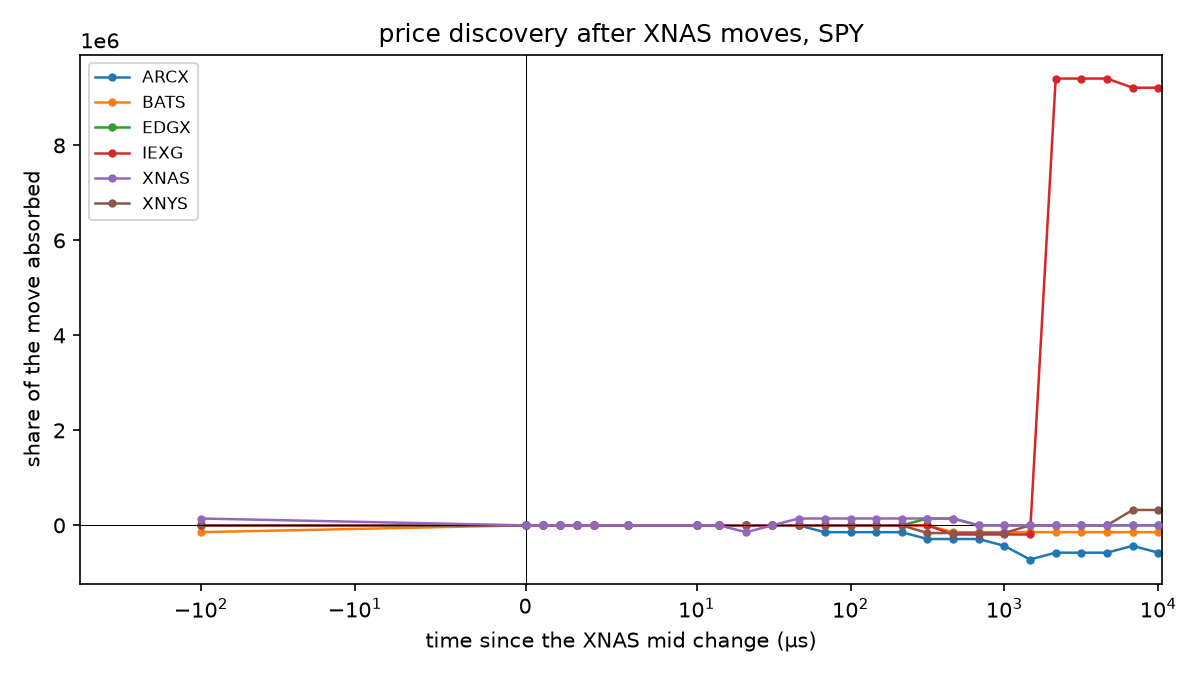

The file beside this chart, header and first rows:
venue, offset_us, share, n
ARCX, -100.0, -0.03665, 305541
ARCX, 0.0, 0.0, 305541
ARCX, 1.0, 0.0005038, 305541
ARCX, 2.0, 0.0009985, 305541
ARCX, 3.0, 0.001464, 305541
ARCX, 4.0, 0.001919, 305541
ARCX, 6.0, 0.002958, 305541
ARCX, 10.0, 0.004862, 305541
ARCX, 14.0, 0.006923, 305541
ARCX, 21.0, 0.0113, 305541
ARCX, 31.0, 0.02031, 305541
ARCX, 46.0, 0.04108, 305541
ARCX, 68.0, -143943, 305541
ARCX, 100.0, -143943, 305541
ARCX, 146.0, -143943, 305541
ARCX, 215.0, -143943, 305541
ARCX, 316.0, -287886, 305541
ARCX, 464.0, -287886, 305541
ARCX, 681.0, -287886, 305541
ARCX, 1000, -431828, 305541
ARCX, 1467, -719714, 305541
ARCX, 2154, -575771, 305541
ARCX, 3162, -575771, 305541
ARCX, 4641, -575771, 305541
ARCX, 6812, -431828, 305541
ARCX, 10000, -575771, 305541
BATS, -100.0, -143943, 305542
BATS, 0.0, 0.0, 305542
BATS, 1.0, 0.002402, 305542
BATS, 2.0, 0.004043, 305542
BATS, 3.0, 0.006366, 305542
BATS, 4.0, 0.00886, 305542
BATS, 6.0, 0.01327, 305542
BATS, 10.0, 0.0145, 305542
BATS, 14.0, 0.02149, 305542
BATS, 21.0, 0.03188, 305542
BATS, 31.0, 0.045, 305542
BATS, 46.0, 0.0595, 305542
BATS, 68.0, 0.07999, 305542
BATS, 100.0, 0.1035, 305542
BATS, 146.0, 0.1335, 305542
BATS, 215.0, 0.1632, 305542
BATS, 316.0, 0.2013, 305542
BATS, 464.0, -143942, 305542
BATS, 681.0, -143942, 305542
BATS, 1000, -143942, 305542
BATS, 1467, -143942, 305542
BATS, 2154, -143942, 305542
BATS, 3162, -143942, 305542
BATS, 4641, -143942, 305542
BATS, 6812, -143942, 305542
BATS, 10000, -143942, 305542
EDGX, -100.0, -0.177, 305541
EDGX, 0.0, 0.0, 305541
EDGX, 1.0, 0.00128, 305541
EDGX, 2.0, 0.00241, 305541
EDGX, 3.0, 0.003557, 305541
EDGX, 4.0, 0.004607, 305541
EDGX, 6.0, 0.006898, 305541
EDGX, 10.0, 0.01136, 305541
... 96 more rows
